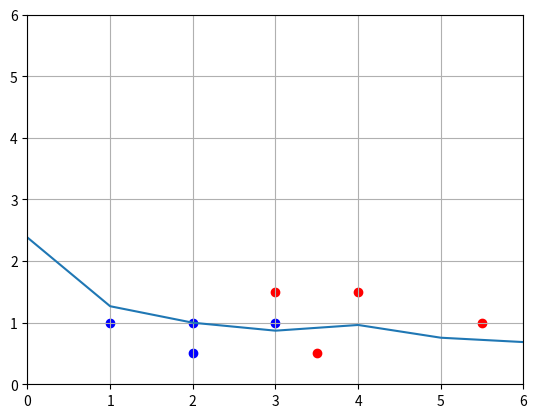

Reproduce this figure in Python.
from matplotlib import pyplot as plt 
import numpy as np
def sigmoid(x):
    return 1 / (1 + np.exp(-x))
def sigmoid_p(x):
    return sigmoid(x) * (1 - sigmoid(x))
data = [[3, 1.5, 1],
[2, 1, 0],
[4, 1.5, 1],
[3, 1, 0],
[3.5, 0.5, 1],
[2, 0.5, 0],
[5.5, 1, 1],
[1, 1, 0]]
find_color_flower = [4.5, 1] 
# red flower 
plt.axis([0, 6, 0, 6])
plt.grid()
for i in range(len(data)): 
    point = data[i]
    color = "r"
    if point[2] == 0:
        color = "b"
    plt.scatter(point[0], point[1], c = color) 
plt.show()

w1 = np.random.randn() 
w2 = np.random.randn() 
b = np.random.randn()
learning_rate = 0.1 
costs = []
for i in range(10000):
    random_index = np.random.randint(len(data))
    point = data[random_index]
    z = point[0] * w1 + point[1] * w2 + b
    prediction = sigmoid(z)
    target = point[2]
    cost = np.square(prediction - target)
    if i % 100 == 0:
        cost_sum = 0
        for j in range(len(data)):
            point = data[j]
            z = point[0] * w1 + point[1] * w2 + b
            p_prediction = sigmoid(z)
            target = point[2]
            cost_sum += np.square(p_prediction - target) 
        costs.append(cost_sum)
    dxCost_pred = 2 * (prediction - target) 
    dxPred_dz = sigmoid_p(z)
    dz_dw1 = point[0] 
    dz_dw2 = point[1] 
    dz_db = 1
    dxCost_dw1 = dxCost_pred * dxPred_dz * dz_dw1 
    dxCost_dw2 = dxCost_pred * dxPred_dz * dz_dw2 
    dxCost_db = dxCost_pred * dz_db
    w1 = w1 - learning_rate * dxCost_dw1 
    w2 = w2 - learning_rate * dxCost_dw2 
    b = b - learning_rate * dxCost_db
plt.plot(costs) 
plt.show()

z = find_color_flower[0] * w1 + find_color_flower[1] * w2 + b 
pred = sigmoid(z)
if pred > 0.5:
    print("RED")
else:
    print("BLUE")
